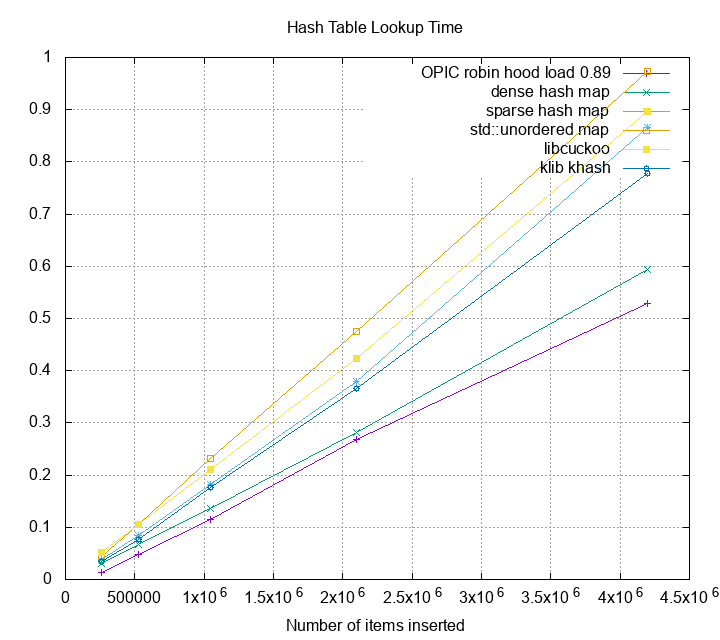

Source data for this figure (header and first rows):
size, OPIC robin hood load 0.89, dense hash map, sparse hash map, std::unordered map, libcuckoo, klib khash
262144, 0.01336, 0.03078, 0.0392, 0.04374, 0.05127, 0.03381
524288, 0.04703, 0.06721, 0.08398, 0.1048, 0.1046, 0.0764
1048576, 0.1155, 0.1366, 0.1811, 0.2325, 0.2109, 0.1761
2097152, 0.2685, 0.282, 0.3789, 0.4758, 0.4236, 0.3655
4194304, 0.5295, 0.5934, 0.8658, 0.9741, 0.8964, 0.778
